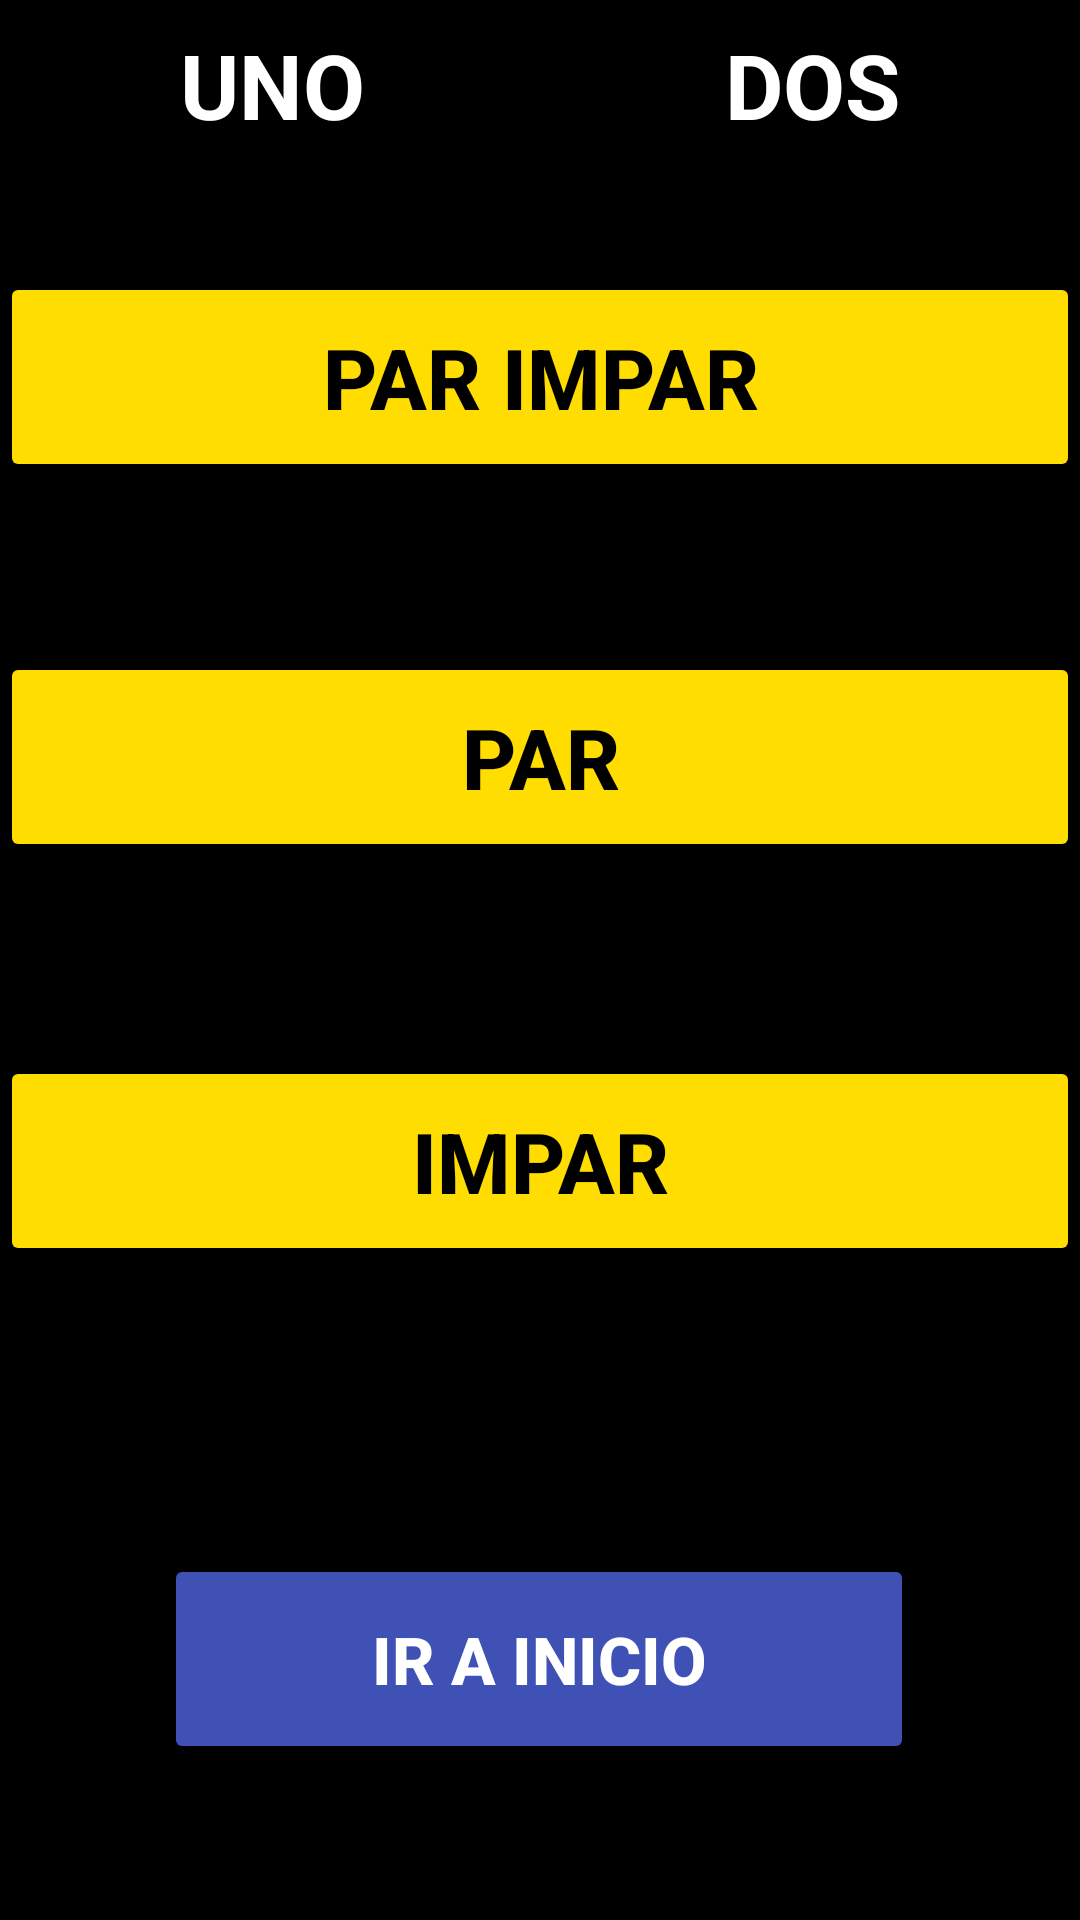

Layout XML and referenced resources for this Android screen:
<!-- AndroidManifest.xml: application theme Theme.GuardarValidarDatos -->
<!-- res/layout/activity_numeros.xml -->
<?xml version="1.0" encoding="utf-8"?>
<androidx.constraintlayout.widget.ConstraintLayout xmlns:android="http://schemas.android.com/apk/res/android"
    xmlns:app="http://schemas.android.com/apk/res-auto"
    xmlns:tools="http://schemas.android.com/tools"
    android:layout_width="match_parent"
    android:layout_height="match_parent"
    android:background="#000000"
    tools:context=".NumerosActivity">

    <LinearLayout
        android:id="@+id/linearLayout"
        android:layout_width="0dp"
        android:layout_height="wrap_content"
        android:layout_marginTop="8dp"
        android:orientation="horizontal"
        app:layout_constraintEnd_toEndOf="parent"
        app:layout_constraintStart_toStartOf="parent"
        app:layout_constraintTop_toTopOf="parent">

        <TextView
            android:id="@+id/txtV_Numero1"
            android:layout_width="wrap_content"
            android:layout_height="wrap_content"
            android:layout_weight="1"
            android:text="UNO"
            android:textAlignment="center"
            android:textColor="#FFFFFF"
            android:textSize="30sp"
            android:textStyle="bold" />

        <TextView
            android:id="@+id/txtV_Numero2"
            android:layout_width="wrap_content"
            android:layout_height="wrap_content"
            android:layout_weight="1"
            android:text="DOS"
            android:textAlignment="center"
            android:textColor="#FFFFFF"
            android:textSize="30sp"
            android:textStyle="bold" />
    </LinearLayout>

    <Button
        android:id="@+id/btnPar"
        android:layout_width="0dp"
        android:layout_height="70dp"
        android:backgroundTint="#FFDD00"
        android:text="@string/btn_par"
        android:textAlignment="center"
        android:textColor="#000000"
        android:textSize="28sp"
        android:textStyle="bold"
        app:layout_constraintBottom_toBottomOf="parent"
        app:layout_constraintEnd_toEndOf="parent"
        app:layout_constraintHorizontal_bias="0.0"
        app:layout_constraintStart_toStartOf="parent"
        app:layout_constraintTop_toBottomOf="@+id/linearLayout"
        app:layout_constraintVertical_bias="0.324" />

    <Button
        android:id="@+id/btnParImpar"
        android:layout_width="0dp"
        android:layout_height="70dp"
        android:backgroundTint="#FFDD00"
        android:text="@string/btn_par_impar"
        android:textAlignment="center"
        android:textColor="#000000"
        android:textSize="28sp"
        android:textStyle="bold"
        app:layout_constraintBottom_toTopOf="@+id/btnPar"
        app:layout_constraintEnd_toEndOf="parent"
        app:layout_constraintHorizontal_bias="0.0"
        app:layout_constraintStart_toStartOf="parent"
        app:layout_constraintTop_toBottomOf="@+id/linearLayout"
        app:layout_constraintVertical_bias="0.426" />

    <Button
        android:id="@+id/btnImpar"
        android:layout_width="0dp"
        android:layout_height="70dp"
        android:backgroundTint="#FFDD00"
        android:text="@string/btn_impar"
        android:textAlignment="center"
        android:textColor="#000000"
        android:textSize="28sp"
        android:textStyle="bold"
        app:layout_constraintBottom_toBottomOf="parent"
        app:layout_constraintEnd_toEndOf="parent"
        app:layout_constraintHorizontal_bias="0.0"
        app:layout_constraintStart_toStartOf="parent"
        app:layout_constraintTop_toBottomOf="@+id/btnPar"
        app:layout_constraintVertical_bias="0.229" />

    <Button
        android:id="@+id/btnInicio"
        android:layout_width="250dp"
        android:layout_height="70dp"
        android:layout_marginTop="96dp"
        android:backgroundTint="#3F51B5"
        android:onClick="irInicio"
        android:text="@string/inicio"
        android:textColor="#FFFFFF"
        android:textSize="22sp"
        android:textStyle="bold"
        app:layout_constraintEnd_toEndOf="parent"
        app:layout_constraintHorizontal_bias="0.497"
        app:layout_constraintStart_toStartOf="parent"
        app:layout_constraintTop_toBottomOf="@+id/btnImpar" />
</androidx.constraintlayout.widget.ConstraintLayout>
<!-- resources referenced by this layout -->
<resources>
  <string name="btn_impar">Impar</string>
  <string name="btn_par">Par</string>
  <string name="btn_par_impar">Par Impar</string>
  <string name="inicio">IR A INICIO</string>
  <style name="Theme.GuardarValidarDatos" parent="Theme.MaterialComponents.DayNight.DarkActionBar">
          
          <item name="colorPrimary">@color/purple_500</item>
          <item name="colorPrimaryVariant">@color/purple_700</item>
          <item name="colorOnPrimary">@color/white</item>
          
          <item name="colorSecondary">@color/teal_200</item>
          <item name="colorSecondaryVariant">@color/teal_700</item>
          <item name="colorOnSecondary">@color/black</item>
          
          <item name="android:statusBarColor" tools:targetApi="l">?attr/colorPrimaryVariant</item>
          
      </style>
  <!-- not gathered from this repository: default colours our renderer supplied (Android Studio template values) -->
  <color name="purple_500">#FF6200EE</color>
  <color name="purple_700">#FF3700B3</color>
  <color name="teal_200">#FF03DAC5</color>
  <color name="teal_700">#FF018786</color>
  <color name="black">#FF000000</color>
  <color name="white">#FFFFFFFF</color>
</resources>
